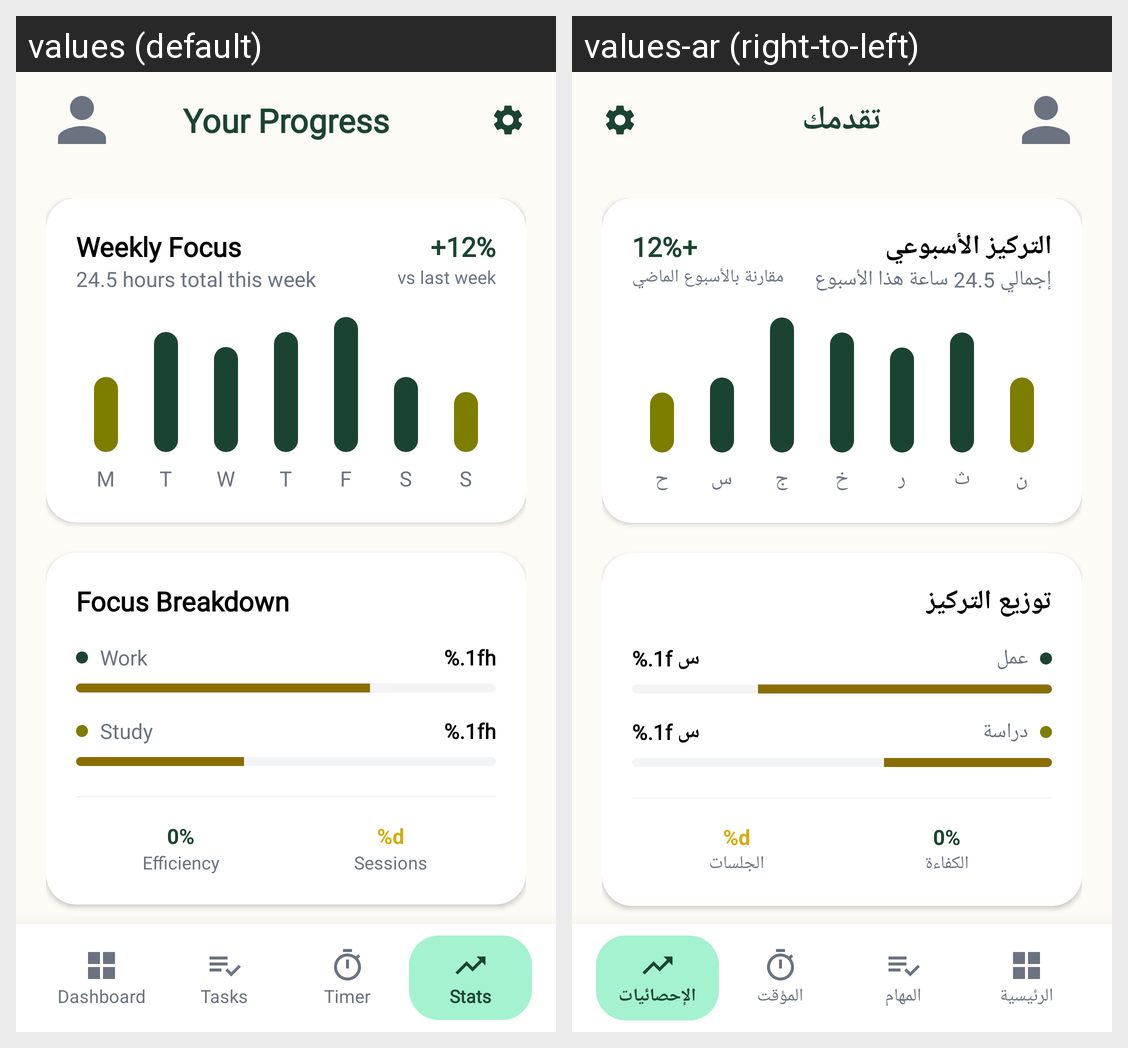

For this localized Android screen grid, give each drawn string resource with its value in every locale shown.
Android screen res/layout/activity_focus_state.xml rendered under 2 locales, left to right: values (default), values-ar (right-to-left). Device: Nexus 5 (rendered at 1080×1920; each locale shown at half size, 540×960, under a caption strip naming it); theme Theme.FinalProjectHudaLulu220253814.
Strings drawn on this screen, with the default value and each locale's value (text and hints the layout hard-codes, and strings that could not be matched under every locale, appear in the picture but are not listed):

progress_title
  values: Your Progress
  values-ar: تقدمك

weekly_focus
  values: Weekly Focus
  values-ar: التركيز الأسبوعي

weekly_hours_total
  values: 24.5 hours total this week
  values-ar: إجمالي 24.5 ساعة هذا الأسبوع

vs_last_week
  values: vs last week
  values-ar: مقارنة بالأسبوع الماضي

day_m
  values: M
  values-ar: ن

day_t
  values: T
  values-ar: ث

day_w
  values: W
  values-ar: ر

day_th
  values: T
  values-ar: خ

day_f
  values: F
  values-ar: ج

day_s
  values: S
  values-ar: س

day_su
  values: S
  values-ar: ح

focus_breakdown
  values: Focus Breakdown
  values-ar: توزيع التركيز

category_work
  values: Work
  values-ar: عمل

hours_suffix
  values: %.1fh
  values-ar: %.1f س

category_study
  values: Study
  values-ar: دراسة

efficiency
  values: Efficiency
  values-ar: الكفاءة

tasks_done_count
  values: %d
  values-ar: %d

sessions
  values: Sessions
  values-ar: الجلسات

nav_dashboard
  values: Dashboard
  values-ar: الرئيسية

nav_tasks
  values: Tasks
  values-ar: المهام

nav_timer
  values: Timer
  values-ar: المؤقت

nav_stats
  values: Stats
  values-ar: الإحصائيات
